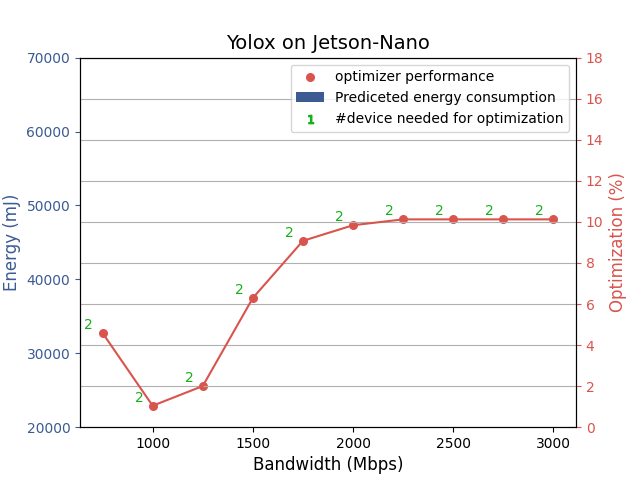

Source data for this figure (header and first rows):
bandwidth, optimizer, energy, device
750, 4.588, 0, 2
1000, 1.045, 0, 2
1250, 2.004, 0, 2
1500, 6.293, 0, 2
1750, 9.077, 0, 2
2000, 9.837, 0, 2
2250, 10.12, 0, 2
2500, 10.12, 0, 2
2750, 10.12, 0, 2
3000, 10.12, 0, 2
inf, 13.32, 0, 2
